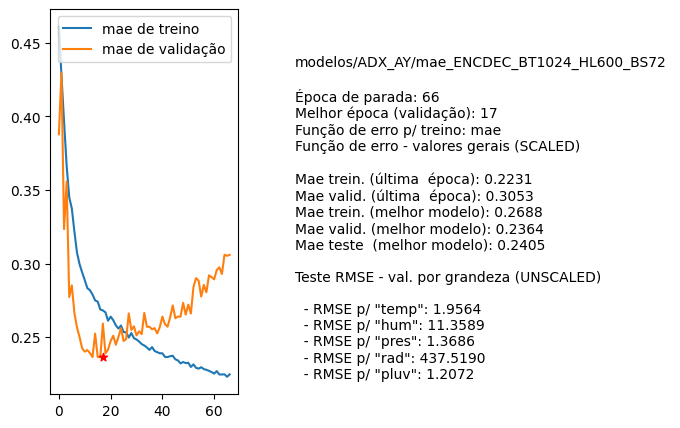

Data behind this chart, as committed beside it:
nome, parada, melhorEpoch, erro_treino_parada, erro_valid_parada, erro_treino_melhor, erro_valid_melhor, erro_teste_melhor, rmse_unscaled_por_grandeza
modelos/ADX_AY/mae_ENCDEC_BT1024_HL600_B…, 66, 17, 0.2231, 0.3053, 0.2688, 0.2364, 0.2405, ['1.9564', '11.3589', '1.3686', '437.519…
